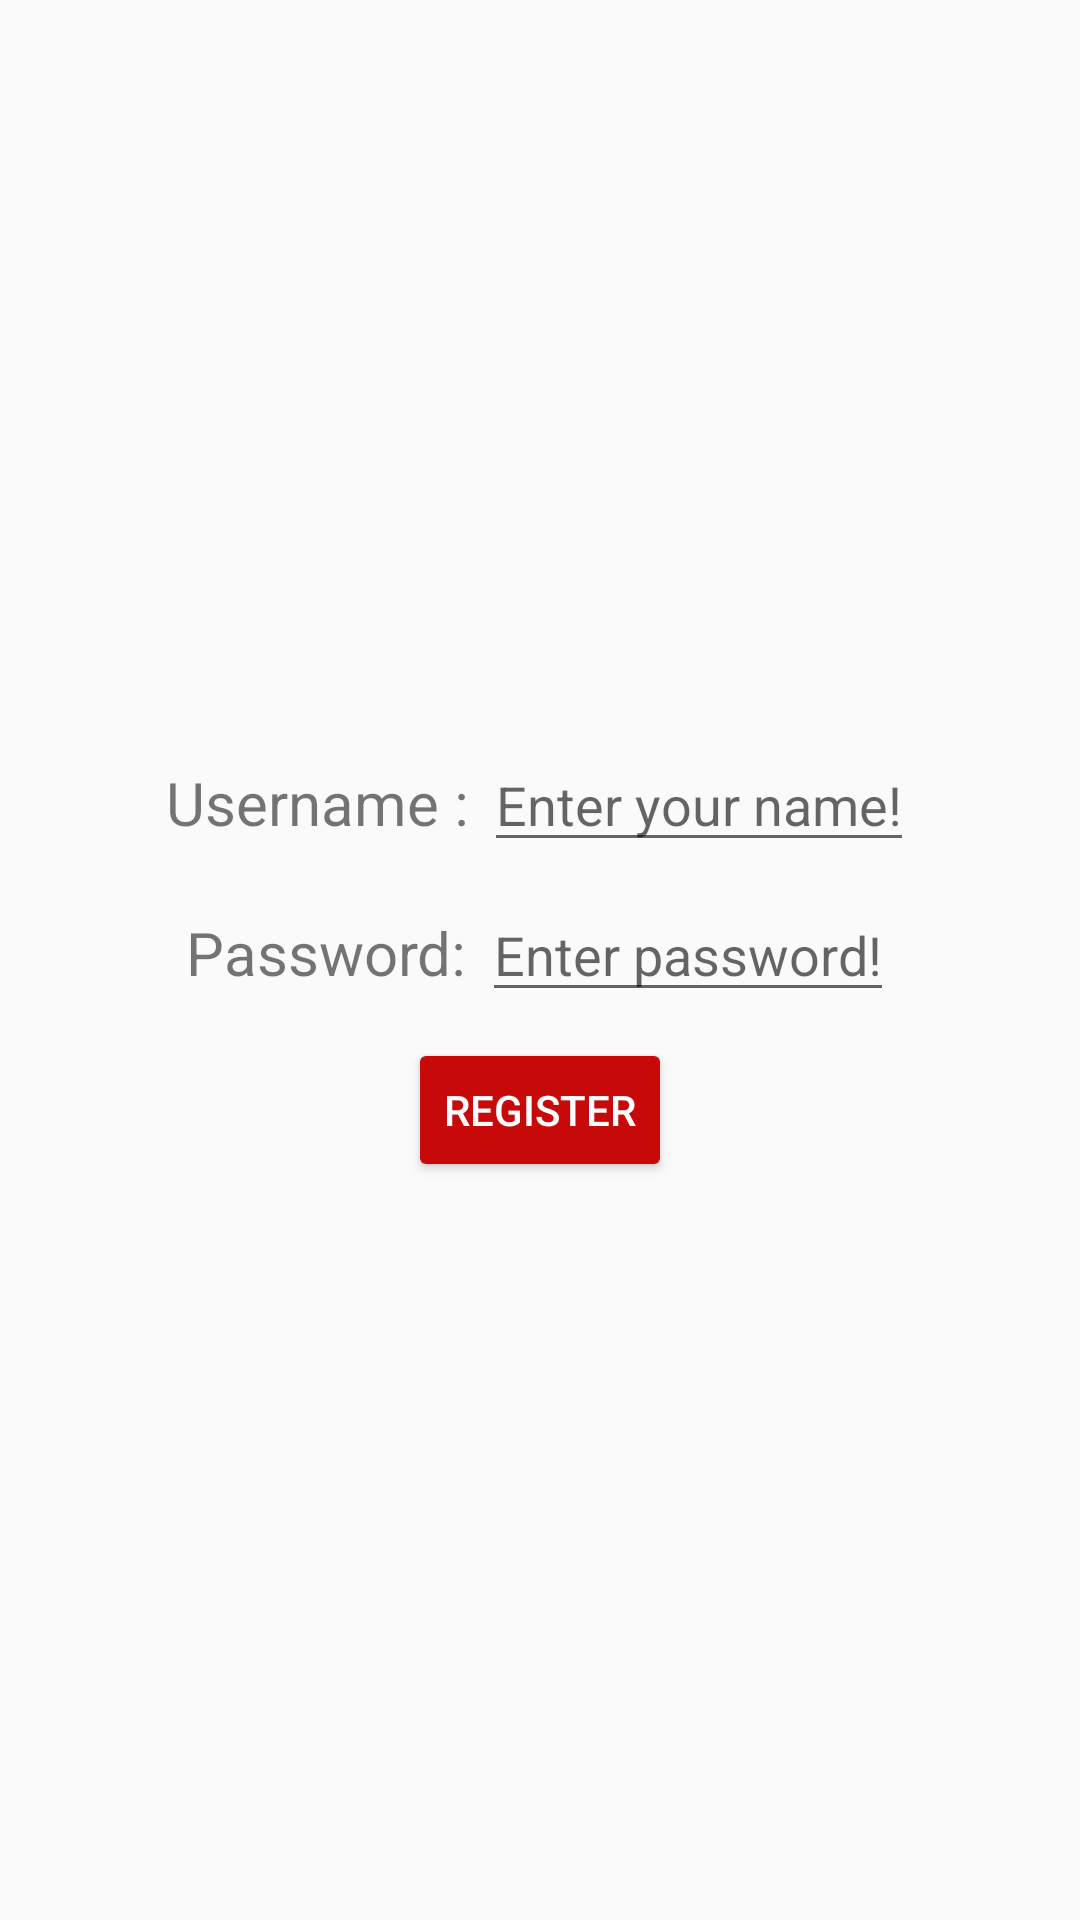

Layout XML and referenced resources for this Android screen:
<!-- AndroidManifest.xml: application theme AppTheme -->
<!-- res/layout/activity_register.xml -->
<?xml version="1.0" encoding="utf-8"?>
<LinearLayout xmlns:android="http://schemas.android.com/apk/res/android"
    xmlns:app="http://schemas.android.com/apk/res-auto"
    xmlns:tools="http://schemas.android.com/tools"
    android:layout_width="match_parent"
    android:layout_height="match_parent"
    tools:context=".MainActivity"
    android:orientation="vertical"
    android:gravity="center"
    >
    <LinearLayout
        android:layout_width="match_parent"
        android:layout_height="50dp"
        android:orientation="horizontal"
        android:layout_gravity="center_horizontal"
        android:gravity="center_horizontal"
        >
        <TextView
            android:layout_width="wrap_content"
            android:layout_height="wrap_content"
            android:text="Username : "
            android:textSize="20dp"/>

        <EditText
            android:id="@+id/rusername"
            android:layout_width="wrap_content"
            android:layout_height="wrap_content"
            android:hint="Enter your name!"
            />
    </LinearLayout>
    <LinearLayout
        android:layout_width="match_parent"
        android:layout_height="50dp"
        android:orientation="horizontal"
        android:layout_gravity="center_horizontal"
        android:gravity="center_horizontal"
        >
        <TextView
            android:layout_width="wrap_content"
            android:layout_height="wrap_content"
            android:text="Password: "
            android:textSize="20dp"/>

        <EditText
            android:id="@+id/rpwd"
            android:layout_width="wrap_content"
            android:layout_height="wrap_content"
            android:hint="Enter password!"
            android:inputType="textPassword"
            />
    </LinearLayout>

    <LinearLayout
        android:layout_width="wrap_content"
        android:layout_height="wrap_content">
        <Button
            android:id="@+id/btnrRegister"
            android:layout_width="wrap_content"
            android:layout_height="wrap_content"
            android:text="Register"
            android:textColor="#FFFFFF"
            android:backgroundTint="#C70909"/>
    </LinearLayout>

</LinearLayout>
<!-- resources referenced by this layout -->
<resources>
  <style name="AppTheme" parent="Theme.AppCompat.Light.DarkActionBar">
          
          <item name="windowNoTitle">true</item>
          <item name="windowActionBar">false</item>
  
      </style>
</resources>
